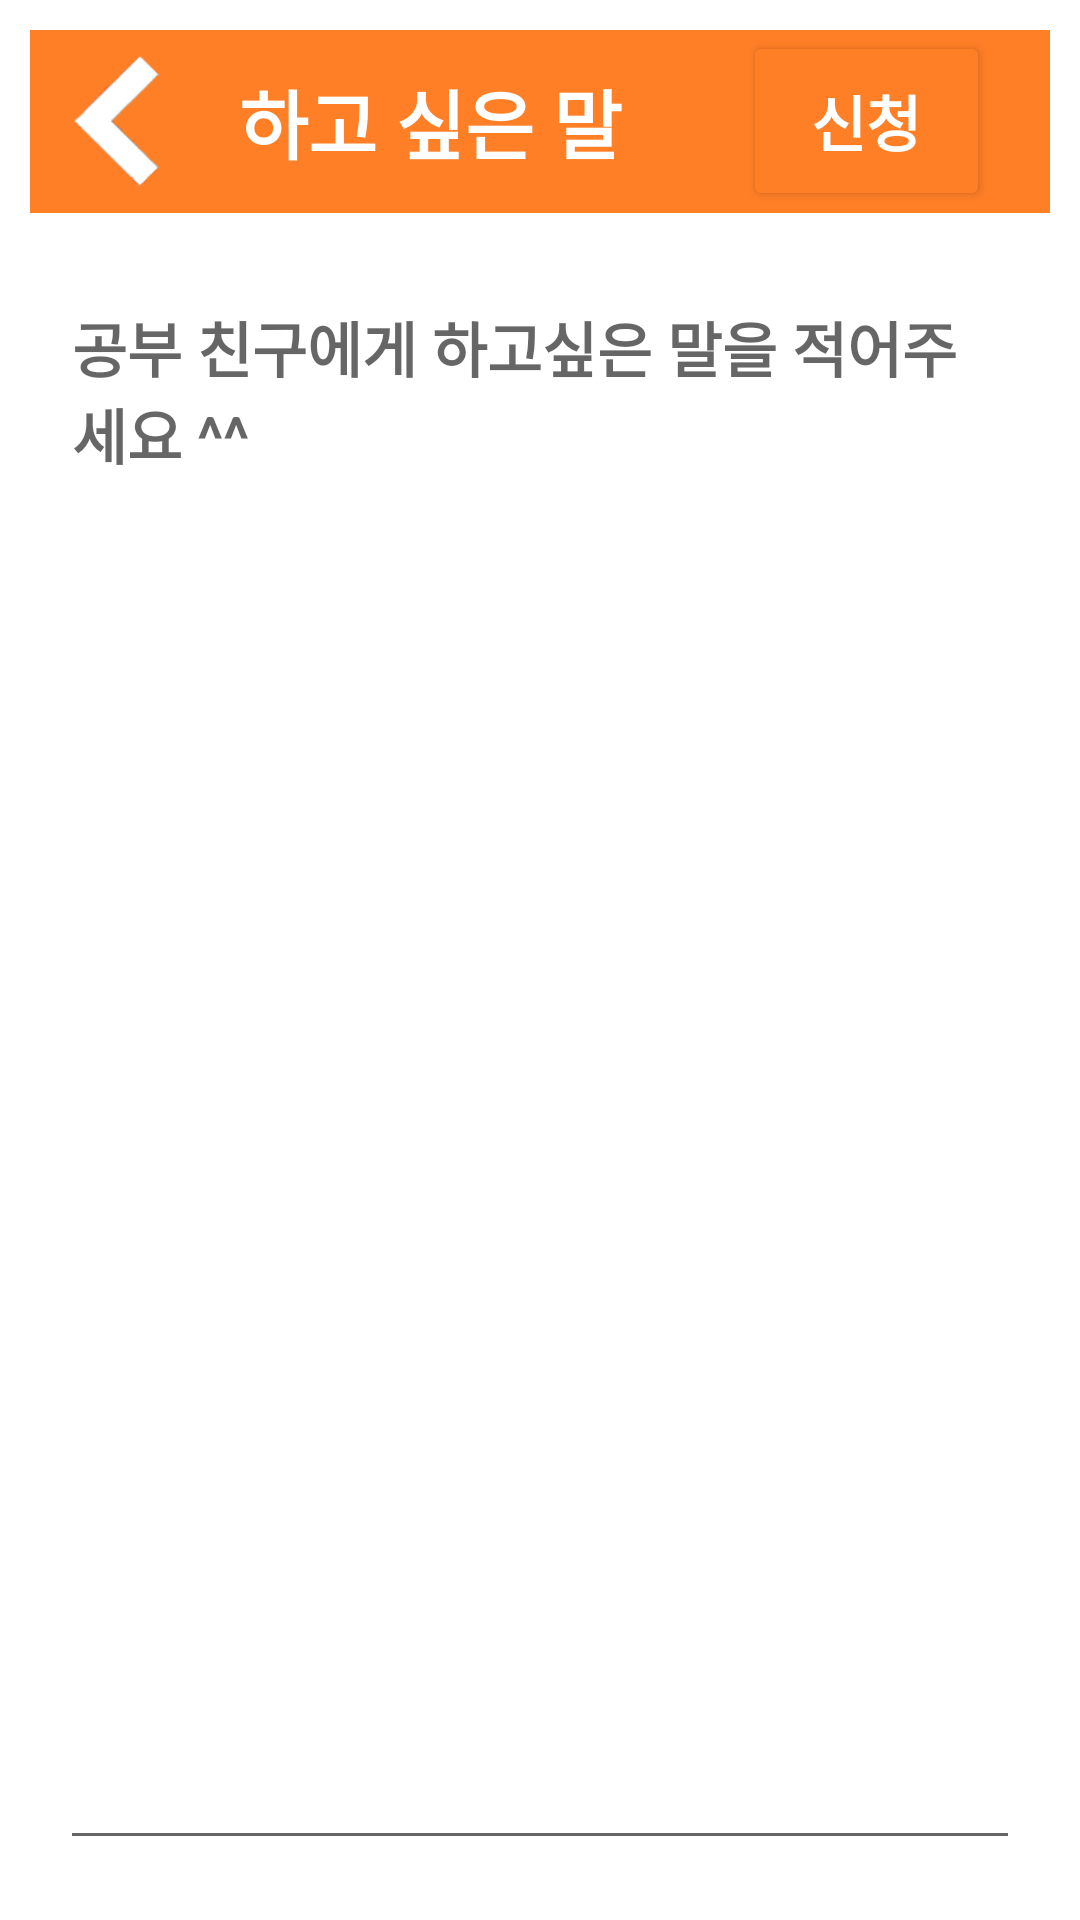

Android layout source for this screen:
<!-- AndroidManifest.xml: application theme Theme.210303_studyApp_Last -->
<!-- res/layout/send_letter_activity.xml -->
<?xml version="1.0" encoding="utf-8"?>
<RelativeLayout xmlns:android="http://schemas.android.com/apk/res/android"
    xmlns:tools="http://schemas.android.com/tools"
    android:layout_width="match_parent"
    android:layout_height="match_parent"
    tools:context=".Create_StudyGoal_Activity">

    <LinearLayout
        android:layout_width="match_parent"
        android:layout_height="match_parent"
        android:orientation="vertical"
        android:padding="10dp"
        android:weightSum="10">

        <LinearLayout
            android:layout_width="match_parent"
            android:layout_height="0dp"
            android:layout_weight="1"
            android:background="@color/Orange_bright"
            android:weightSum="4">

            <ImageView
                android:id="@+id/iv_backicon_letter"
                android:layout_width="0dp"
                android:layout_height="match_parent"
                android:layout_weight="0.7"
                android:padding="8dp"
                android:src="@drawable/backicon" />

            <TextView
                android:layout_width="0dp"
                android:layout_height="match_parent"
                android:layout_gravity="center_vertical"
                android:layout_weight="2.1"
                android:gravity="center"
                android:paddingRight="30dp"
                android:text="하고 싶은 말"
                android:textColor="@color/white"
                android:textSize="25sp"
                android:textStyle="bold" />

            <FrameLayout
                android:layout_width="0dp"
                android:layout_height="match_parent"
                android:layout_weight="1.2">

                <Button
                    android:layout_marginRight="20dp"
                    android:id="@+id/btn_add_letter"
                    android:layout_width="match_parent"
                    android:layout_height="60dp"
                    android:layout_gravity="center_vertical"
                    android:backgroundTint="@color/Orange_bright"
                    android:text="신청"
                    android:textColor="@color/white"
                    android:textSize="20sp"
                    android:textStyle="bold" />
            </FrameLayout>

        </LinearLayout>


        <LinearLayout
            android:layout_width="match_parent"
            android:layout_height="0dp"
            android:layout_marginTop="10dp"
            android:layout_weight="9">

            <EditText
                android:id="@+id/ed_letter"
                android:layout_width="match_parent"
                android:layout_height="match_parent"
                android:layout_margin="10dp"
                android:gravity="left"
                android:hint="공부 친구에게 하고싶은 말을 적어주세요 ^^"
                android:textColor="@color/black"
                android:textSize="20sp"
                android:textStyle="bold" />
        </LinearLayout>


    </LinearLayout>


</RelativeLayout>
<!-- resources referenced by this layout -->
<resources>
  <color name="Orange_bright">#FF7F27</color>
  <color name="black">#FF000000</color>
  <color name="white">#FFFFFFFF</color>
  <!-- drawable backicon: png bitmap (drawable-v24, 2217 bytes) -->
  <style name="Theme.210303_studyApp_Last" parent="Theme.MaterialComponents.DayNight.DarkActionBar">
          
          <item name="colorPrimary">@color/purple_500</item>
          <item name="colorPrimaryVariant">@color/purple_700</item>
          <item name="colorOnPrimary">@color/white</item>
          
          <item name="colorSecondary">@color/teal_200</item>
          <item name="colorSecondaryVariant">@color/teal_700</item>
          <item name="colorOnSecondary">@color/black</item>
          
          <item name="android:statusBarColor" tools:targetApi="l">?attr/colorPrimaryVariant</item>
          
          
          <item name="windowActionBar">false</item>
          <item name="windowNoTitle">true</item>
  
          
      </style>
  <color name="purple_500">#FF6200EE</color>
  <color name="purple_700">#FF3700B3</color>
  <color name="teal_200">#FF03DAC5</color>
  <color name="teal_700">#FF018786</color>
</resources>
